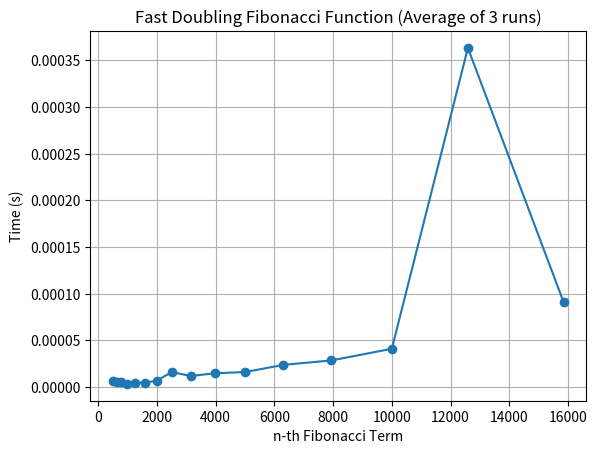

Generate this figure with matplotlib:
import time
from statistics import mean
import matplotlib.pyplot as plt

# Choose input set
RUN_MODE = "big"   # "small" or "big"

# Input sets
SMALL_INPUTS = [5, 7, 10, 12, 15, 17, 20, 22, 25, 27, 30, 32, 35, 37, 40, 42, 45]
BIG_INPUTS   = [501, 631, 794, 1000, 1259, 1585, 1995, 2512, 3162, 3981, 5012, 6310, 7943, 10000, 12589, 15849]

RUNS = 3                 # 3 runs
PRINT_DECIMALS = 8       # show microseconds, avoids 0.0000
SAVE_GRAPH = True        # saves png

# Fast doubling algorithm
def fib_fast_doubling(n: int) -> int:
    def helper(k: int):
        if k == 0:
            return (0, 1)
        a, b = helper(k // 2)
        c = a * (2 * b - a)
        d = a * a + b * b
        if k % 2 == 0:
            return (c, d)
        else:
            return (d, c + d)
    return helper(n)[0]

# Timing
def time_once(func, n: int) -> float:
    t0 = time.perf_counter()
    func(n)
    t1 = time.perf_counter()
    return t1 - t0

def benchmark_3runs(func, inputs):
    """
    Returns:
      runs_times: list of 3 lists, each list length=len(inputs)
      avg_times: list length=len(inputs)
    """
    runs_times = []
    for run_idx in range(RUNS):
        row = []
        for n in inputs:
            dt = time_once(func, n)
            row.append(dt)
        runs_times.append(row)

    avg_times = [mean([runs_times[r][i] for r in range(RUNS)]) for i in range(len(inputs))]
    return runs_times, avg_times

# Table printing
def fmt_time(x: float) -> str:
    return f"{x:.{PRINT_DECIMALS}f}"

def print_fancy_table(title: str, inputs, runs_times, avg_times):
    # Build columns: first col is row label, then each n value
    col_headers = ["Run"] + [str(n) for n in inputs]

    # Build data rows: "0", "1", "2", "AVG"
    data_rows = []
    for r in range(RUNS):
        data_rows.append([str(r)] + [fmt_time(v) for v in runs_times[r]])
    data_rows.append(["AVG"] + [fmt_time(v) for v in avg_times])

    # Compute column widths
    cols = list(zip(col_headers, *data_rows))  # columns as tuples
    col_widths = [max(len(cell) for cell in col) for col in cols]

    def pad(cell: str, w: int) -> str:
        # Right-align numeric columns, left-align first column
        if cell in ("Run", "0", "1", "2", "AVG"):
            return cell.ljust(w)
        # Numbers
        return cell.rjust(w)

    # Border parts
    def border(left, mid, right, fill="─"):
        pieces = [fill * (w + 2) for w in col_widths]  # +2 for spaces padding
        return left + mid.join(pieces) + right

    top = border("┌", "┬", "┐")
    sep = border("├", "┼", "┤")
    bottom = border("└", "┴", "┘")

    # Print
    print("\n" + title)
    print(top)

    # Header row
    header_cells = [pad(col_headers[i], col_widths[i]) for i in range(len(col_headers))]
    header_line = "│ " + " │ ".join(header_cells) + " │"
    print(header_line)
    print(sep)

    # Data rows
    for i, row in enumerate(data_rows):
        cells = [pad(row[j], col_widths[j]) for j in range(len(row))]
        line = "│ " + " │ ".join(cells) + " │"
        print(line)

        # Add a separator before AVG row for clarity
        if i == RUNS - 1:
            print(sep)

    print(bottom)

# Graph (average)
def plot_average_graph(inputs, avg_times, run_mode: str):
    plt.figure()
    plt.plot(inputs, avg_times, marker="o")
    plt.title("Fast Doubling Fibonacci Function (Average of 3 runs)")
    plt.xlabel("n-th Fibonacci Term")
    plt.ylabel("Time (s)")
    plt.grid(True)

    if SAVE_GRAPH:
        out_name = f"fast_doubling_avg_{run_mode}.png"
        plt.savefig(out_name, dpi=200, bbox_inches="tight")
        print(f"\nSaved graph as: {out_name}")

    plt.show()

# Main
def main():
    if RUN_MODE == "small":
        inputs = SMALL_INPUTS
        title = "Results for Fast Doubling Method (Small Inputs) — 3 runs + AVG"
    elif RUN_MODE == "big":
        inputs = BIG_INPUTS
        title = "Results for Fast Doubling Method (Big Inputs) — 3 runs + AVG"
    else:
        raise ValueError("RUN_MODE must be 'small' or 'big'")

    print(f"Running Fast Doubling benchmark with RUN_MODE='{RUN_MODE}', RUNS={RUNS}")
    runs_times, avg_times = benchmark_3runs(fib_fast_doubling, inputs)

    print_fancy_table(title, inputs, runs_times, avg_times)
    plot_average_graph(inputs, avg_times, RUN_MODE)

if __name__ == "__main__":
    main()
